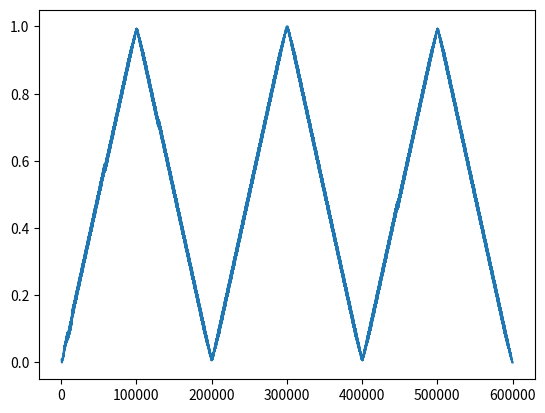

Write Python code to recreate this figure.
import pandas as pd
import numpy as np
import matplotlib.pyplot as plt
# from IPython.core.interactiveshell import InteractiveShell

# InteractiveShell.ast_node_interactivity = "all"

# pd.options.display.max_rows = 30
# print(pd.options.display.max_rows)

# pd.set_option('display.height', 500)
pd.set_option('display.min_rows', 30)
# pd.set_option('display.max_rows', 30)

PWM_F = 1000
PWM_T = 1.0 / PWM_F

SAMPLING_F = 100000
SAMPLING_T = 1.0 / SAMPLING_F

# def PWM(time_in_cycle, pwm_fraction) -> int:
#     fraction_in_cycle = (time_in_value / PWM_T)
#     return 1 if fraction_in_cycle < pwm_fraction else 0

sampling = []
t = 0.0
while t <= 6.0:
    time_in_ramp_cycle = t % 2
    time_in_pwm_cycle = t % PWM_T
    fraction_in_pwm_cycle = time_in_pwm_cycle / PWM_T
    if time_in_ramp_cycle <= 1.0:
        desired_fraction = time_in_ramp_cycle
    else:
        desired_fraction = 2 - time_in_ramp_cycle
    v = 1 if fraction_in_pwm_cycle <= desired_fraction else 0
    # sampling.append((t, desired_fraction, v ))
    sampling.append(v)
    t += SAMPLING_T

df = pd.DataFrame(sampling, columns=['v'])

print(df)

plt.plot(df['v'].rolling(590).mean(),label= 'Average')

plt.show()

